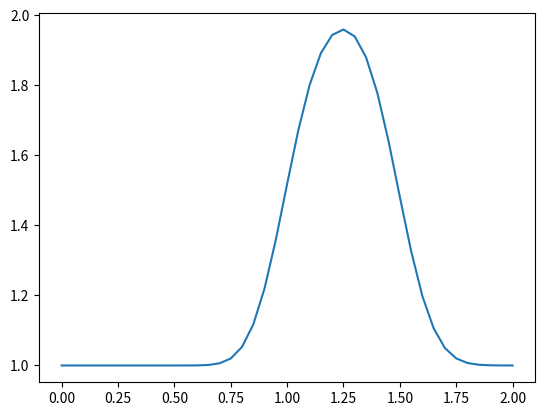

Recreate this plot in Python.
import numpy as np
import matplotlib.pyplot as plt

nx = 41 # 长度上采样的个数
dx = 2/(nx-1) # 计算所关心的长度范围
nt = 25 # 时间上采样的个数
dt = 10/(nt-1) # 计算所关心的时间范围
c = 0.05 # 假设波速
u = np.ones(nx)
u[int(.5/dx):int(1/dx)] = 2 #初始值
l = np.linspace(0,2,nx)

un = np.ones(nx)
for n in range(nt):
    un = u.copy()
    for i in range(nx):
        u[i] = un[i] - c*dt/dx*(un[i]-un[i-1])

plt.plot(l,u)
plt.show()